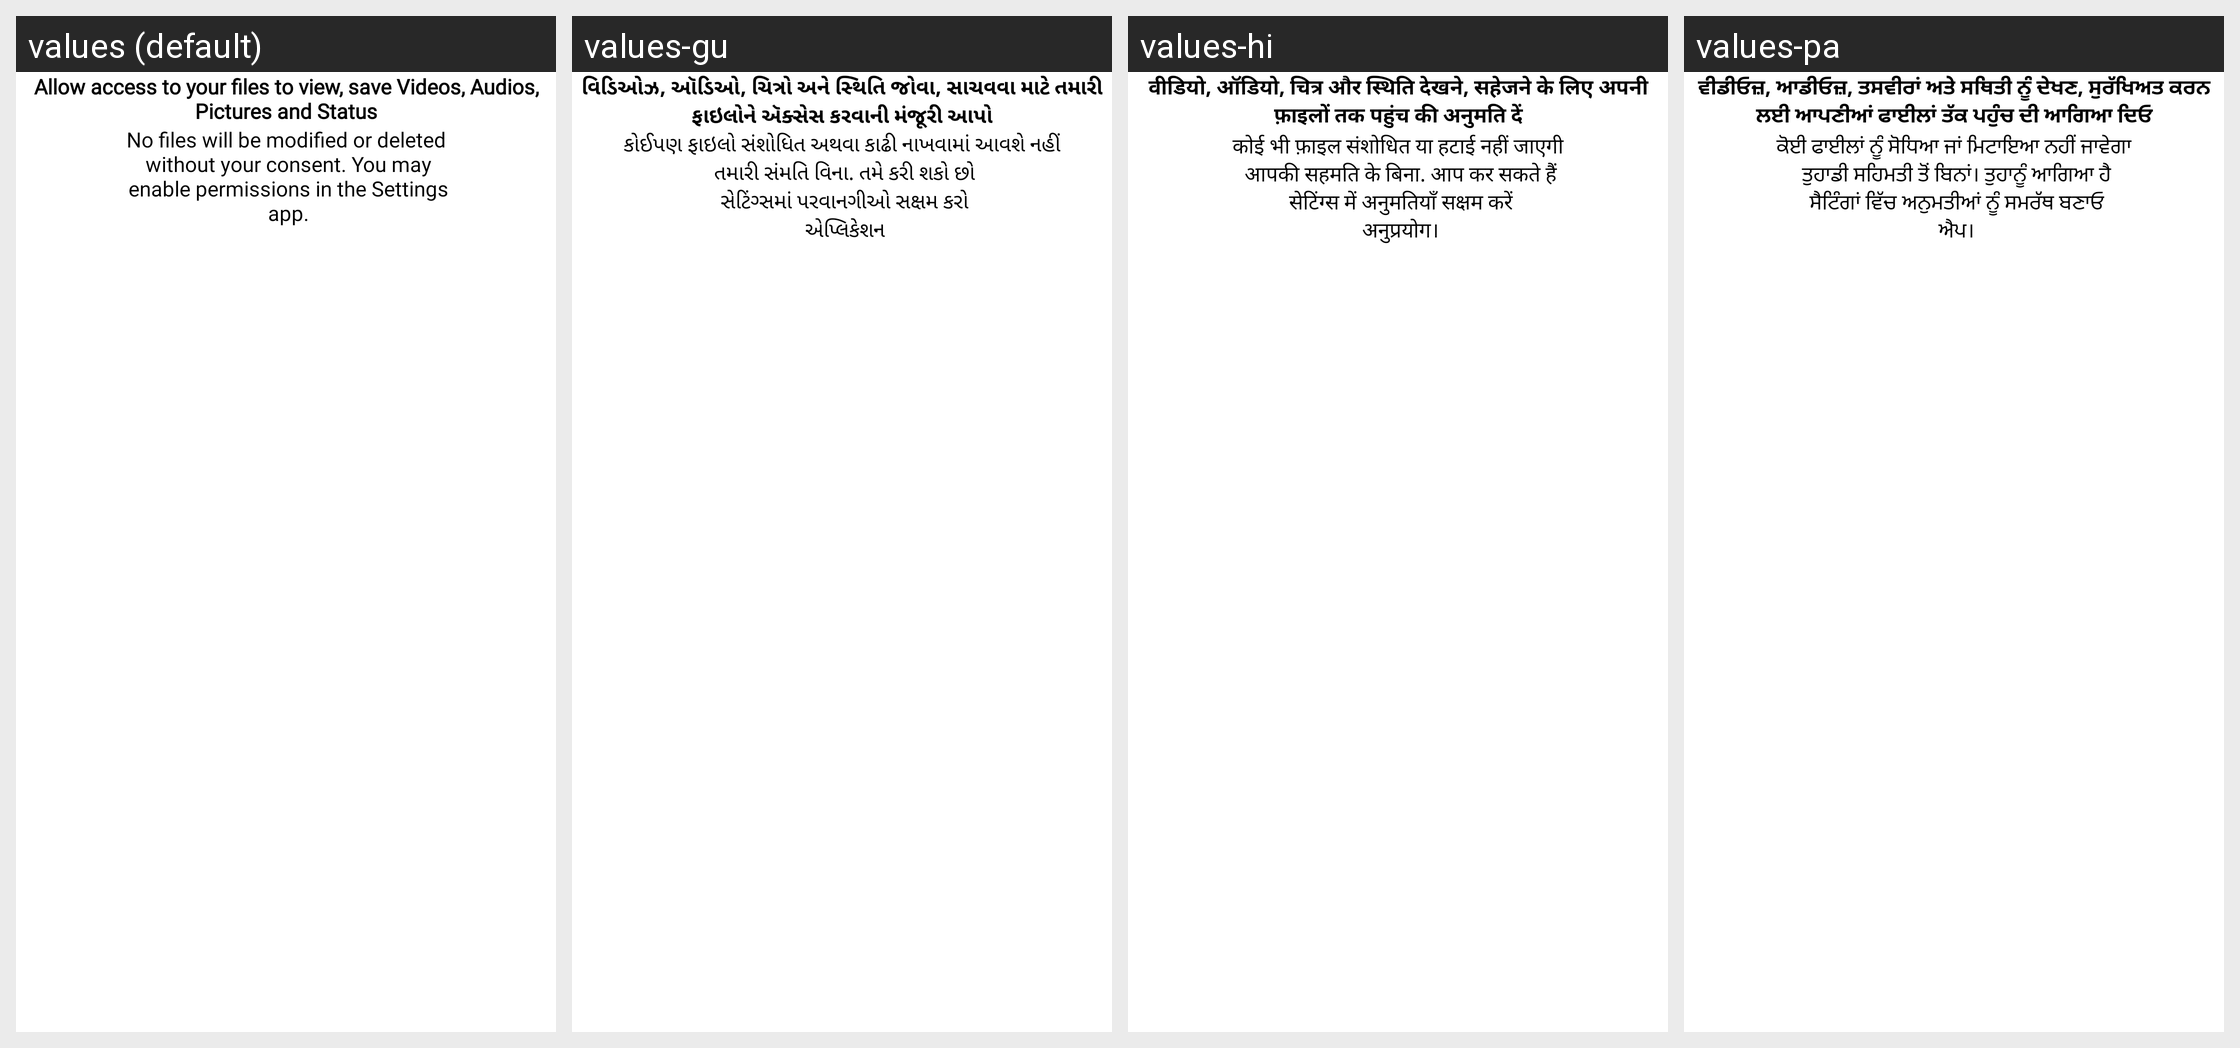

The Android screen above is rendered under several locales of the same app. Produce the string resources it draws, with the default and per-locale values.
Android screen res/layout/go_to_setting.xml rendered under 4 locales, left to right: values (default), values-gu, values-hi, values-pa. Device: Nexus 5 (rendered at 1080×1920; each locale shown at half size, 540×960, under a caption strip naming it); theme AppTheme.
Other locales in the repository, not shown: values-af, values-am, values-ar, values-az, values-be, values-bg, values-bn, values-ca, values-cs, values-da, values-de, values-el, values-es, values-et, values-eu, values-fa, values-fi, values-fil, values-fr, values-gl, values-hr, values-hu, values-hy, values-idd, values-is, values-it, values-iw, values-ja, values-ka, values-kk, values-kn, values-ko, values-ky, values-lo, values-lt, values-lv, values-mk, values-ml, values-mn, values-mr, values-ms, values-ne, values-nl, values-no, values-pl, values-pt, values-ro, values-ru, values-si, values-sk, values-sl, values-sq, values-sr, values-sv, values-sw, values-ta, values-te, values-th, values-tr, values-uk, values-ur, values-vi, values-zh, values-zu.
Strings drawn on this screen, with the default value and each locale's value (text and hints the layout hard-codes, and strings that could not be matched under every locale, appear in the picture but are not listed):

allow_access_to_your_files_to_view_modify_and_save_pdfs
  values: Allow access to your files to view, save Videos, Audios, Pictures and Status
  values-gu: વિડિઓઝ, ઑડિઓ, ચિત્રો અને સ્થિતિ જોવા, સાચવવા માટે તમારી ફાઇલોને ઍક્સેસ કરવાની મંજૂરી આપો
  values-hi: वीडियो, ऑडियो, चित्र और स्थिति देखने, सहेजने के लिए अपनी फ़ाइलों तक पहुंच की अनुमति दें
  values-pa: ਵੀਡੀਓਜ਼, ਆਡੀਓਜ਼, ਤਸਵੀਰਾਂ ਅਤੇ ਸਥਿਤੀ ਨੂੰ ਦੇਖਣ, ਸੁਰੱਖਿਅਤ ਕਰਨ ਲਈ ਆਪਣੀਆਂ ਫਾਈਲਾਂ ਤੱਕ ਪਹੁੰਚ ਦੀ ਆਗਿਆ ਦਿਓ

no_files_will_be_modified_or_deleted_n_without_your_consent_you_may_n_enable_permissions_in_the_settings_n_app
  values: No files will be modified or deleted
       without your consent. You may
       enable permissions in the Settings
       app.
  values-gu: કોઈપણ ફાઇલો સંશોધિત અથવા કાઢી નાખવામાં આવશે નહીં
       તમારી સંમતિ વિના. તમે કરી શકો છો
       સેટિંગ્સમાં પરવાનગીઓ સક્ષમ કરો
       એપ્લિકેશન
  values-hi: कोई भी फ़ाइल संशोधित या हटाई नहीं जाएगी
       आपकी सहमति के बिना. आप कर सकते हैं
       सेटिंग्स में अनुमतियाँ सक्षम करें
       अनुप्रयोग।
  values-pa: ਕੋਈ ਫਾਈਲਾਂ ਨੂੰ ਸੋਧਿਆ ਜਾਂ ਮਿਟਾਇਆ ਨਹੀਂ ਜਾਵੇਗਾ
       ਤੁਹਾਡੀ ਸਹਿਮਤੀ ਤੋਂ ਬਿਨਾਂ। ਤੁਹਾਨੂੰ ਆਗਿਆ ਹੈ
       ਸੈਟਿੰਗਾਂ ਵਿੱਚ ਅਨੁਮਤੀਆਂ ਨੂੰ ਸਮਰੱਥ ਬਣਾਓ
       ਐਪ।
